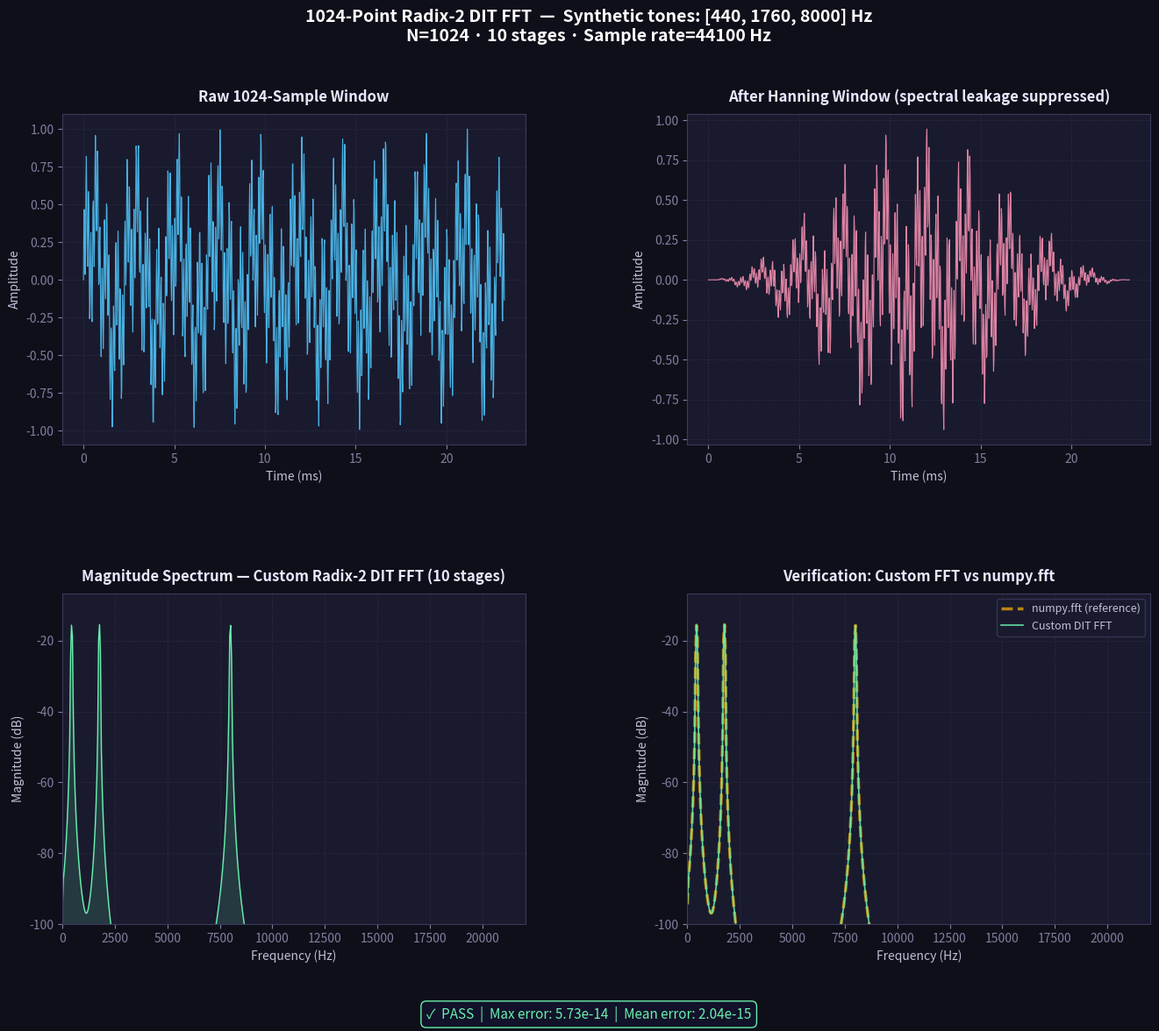

Recreate this plot in Python. (Note: this script raises an exception after producing the figure.)
import numpy as np
import matplotlib.pyplot as plt
import matplotlib.gridspec as gridspec
from scipy.io import wavfile
import os
import math


def bit_reverse_index(n: int, num_bits: int) -> int:
    """
    Reverse the binary representation of integer `n` using `num_bits` bits.

    Example (num_bits = 10):
        n = 0b0000000001  (decimal 1)
        reversed = 0b1000000000  (decimal 512)
    """
    result = 0
    for _ in range(num_bits):
        result = (result << 1) | (n & 1)   # shift result left, OR in LSB of n
        n >>= 1                            # next bit
    return result


def bit_reversal_permutation(x: list) -> list:
    """
    Reorder the input sequence `x` according to the bit-reversal permutation
    required by the Decimation-in-Time (DIT) FFT.
    """
    N = len(x)
    num_bits = int(math.log2(N))
    x_br = [0.0] * N

    for i in range(N):
        j = bit_reverse_index(i, num_bits)
        x_br[j] = x[i]

    return x_br


def twiddle_factor(k: int, N: int) -> complex:
    """
    Compute the twiddle factor W_N^k = e^{-j * 2π * k / N}.
    """
    angle = -2.0 * math.pi * k / N
    return complex(math.cos(angle), math.sin(angle))


def fft_radix2_dit_1024(x: list) -> list:
    """
    Compute the 1024-point DFT using the Radix-2 Decimation-in-Time algorithm.
    """
    N = len(x)
    if N != 1024:
        raise ValueError(f"This FFT is hard-coded for N=1024. Got N={N}.")

    NUM_STAGES = 10

    # Pre-populate output with bit_reversal
    X = [complex(v) for v in bit_reversal_permutation(x)]

    for s in range(1, NUM_STAGES + 1): 

        group_size = 2 ** s 
        butterfly_span = group_size // 2 

        for k in range(0, N, group_size):

            for j_idx in range(butterfly_span):
                u_index = k + j_idx
                v_index = k + j_idx + butterfly_span

                W = twiddle_factor(j_idx * (N // group_size), N)

                # Butterfly
                t = W * X[v_index]
                u = X[u_index]
                X[u_index] = u + t
                X[v_index] = u - t

    return X


# ──────────────────────────────────────────────────────────────────────────────
# SECTION Written by Anthropic's Claude. Read an audio file and compare this
# implementation with the numpy.fft
# ──────────────────────────────────────────────────────────────────────────────

def load_audio_window(filepath: str, start_sample: int = 0) -> tuple:
    """
    Load a WAV file and extract a 1024-sample window for analysis.

    Processing chain
    ----------------
    1. Read WAV → convert to mono (average channels if stereo)
    2. Normalise to float64 in [-1, +1]
    3. Slice 1024 samples starting at `start_sample`
    4. Apply a Hanning window to reduce spectral leakage

    Parameters
    ----------
    filepath     : path to the .wav audio file
    start_sample : index of the first sample in the window

    Returns
    -------
    (sample_rate, windowed_samples, raw_samples)
        sample_rate      : integer Hz
        windowed_samples : 1024-element float list (Hanning-weighted)
        raw_samples      : 1024-element float list (unweighted, for display)
    """
    sample_rate, data = wavfile.read(filepath)

    # Convert to float64
    if data.dtype == np.int16:
        data = data.astype(np.float64) / 32768.0
    elif data.dtype == np.int32:
        data = data.astype(np.float64) / 2147483648.0
    elif data.dtype == np.uint8:
        data = (data.astype(np.float64) - 128.0) / 128.0
    else:
        data = data.astype(np.float64)

    # Mono mix-down
    if data.ndim > 1:
        data = data.mean(axis=1)

    # Ensure we have enough samples
    total_samples = len(data)
    end_sample    = start_sample + 1024
    if end_sample > total_samples:
        start_sample = max(0, total_samples - 1024)
        end_sample   = start_sample + 1024

    raw_window = list(data[start_sample:end_sample])

    # Hanning window: w[n] = 0.5 · (1 − cos(2π·n / (N−1)))
    hanning = [0.5 * (1.0 - math.cos(2.0 * math.pi * n / 1023))
               for n in range(1024)]
    windowed = [raw_window[n] * hanning[n] for n in range(1024)]

    return sample_rate, windowed, raw_window


def generate_synthetic_audio(freqs_hz: list, sample_rate: int = 44100,
                             duration_s: float = 0.05) -> tuple:
    """
    Generate a synthetic multi-tone signal when no WAV file is available.

    Parameters
    ----------
    freqs_hz    : list of sinusoid frequencies in Hz to mix
    sample_rate : samples per second
    duration_s  : signal duration in seconds (must cover ≥ 1024 samples)

    Returns
    -------
    (sample_rate, windowed_samples, raw_samples)  — same shape as load_audio_window
    """
    n_samples = max(1024, int(sample_rate * duration_s))
    t         = [i / sample_rate for i in range(n_samples)]
    signal    = [sum(math.sin(2.0 * math.pi * f * ti) for f in freqs_hz) / len(freqs_hz)
                 for ti in t]

    # Normalise
    peak   = max(abs(v) for v in signal)
    signal = [v / peak for v in signal]

    raw_window = signal[:1024]

    # Hanning window
    hanning  = [0.5 * (1.0 - math.cos(2.0 * math.pi * n / 1023))
                for n in range(1024)]
    windowed = [raw_window[n] * hanning[n] for n in range(1024)]

    return sample_rate, windowed, raw_window


def compute_magnitude_spectrum(X: list, N: int = 1024) -> list:
    """
    Compute the one-sided magnitude spectrum from the complex DFT output.

    Only bins 0 … N/2 are returned (the positive-frequency half); the upper
    half is the complex conjugate mirror for a real-valued input.

    Magnitude is normalised by N so that amplitude is independent of window size.

    Parameters
    ----------
    X : list of N complex DFT coefficients
    N : DFT size (1024)

    Returns
    -------
    List of N//2 + 1 non-negative magnitude values.
    """
    one_sided = N // 2 + 1
    magnitudes = [abs(X[k]) / N for k in range(one_sided)]
    # Double the non-DC, non-Nyquist bins to account for the discarded mirror
    for k in range(1, one_sided - 1):
        magnitudes[k] *= 2.0
    return magnitudes


def verify_against_numpy(x: list, custom_X: list, tol: float = 1e-6) -> dict:
    """
    Compare the custom FFT output to numpy.fft.fft for correctness verification.

    Parameters
    ----------
    x        : original time-domain samples
    custom_X : DFT coefficients from fft_radix2_dit_1024()
    tol      : maximum acceptable absolute error per bin

    Returns
    -------
    Dictionary with keys:
        max_abs_error  : float — worst-case |custom[k] − numpy[k]|
        mean_abs_error : float — average |custom[k] − numpy[k]|
        passed         : bool  — True if max error ≤ tol
    """
    numpy_X        = np.fft.fft(x)
    errors         = [abs(custom_X[k] - numpy_X[k]) for k in range(len(custom_X))]
    max_err        = max(errors)
    mean_err       = sum(errors) / len(errors)
    return {
        "max_abs_error"  : max_err,
        "mean_abs_error" : mean_err,
        "passed"         : max_err <= tol,
    }


def plot_results(raw_samples: list, windowed_samples: list,
                 custom_X: list, sample_rate: int,
                 verification: dict, signal_label: str = "Signal") -> None:
    """
    Produce a four-panel figure:

        Panel 1 — Raw 1024-sample time-domain window
        Panel 2 — Hanning-windowed samples
        Panel 3 — One-sided magnitude spectrum (custom FFT, dB scale)
        Panel 4 — Verification: custom vs numpy magnitude overlay
    """
    N          = 1024
    magnitudes = compute_magnitude_spectrum(custom_X, N)
    freq_bins  = [k * sample_rate / N for k in range(N // 2 + 1)]

    # numpy reference
    numpy_X    = np.fft.fft(windowed_samples)
    numpy_mag  = [abs(numpy_X[k]) / N for k in range(N // 2 + 1)]
    for k in range(1, N // 2):
        numpy_mag[k] *= 2.0

    # dB conversion (floor at -120 dB)
    def to_db(m):
        return [20.0 * math.log10(max(v, 1e-12)) for v in m]

    custom_db = to_db(magnitudes)
    numpy_db  = to_db(numpy_mag)
    time_axis = [n / sample_rate * 1000 for n in range(N)]   # milliseconds

    fig = plt.figure(figsize=(16, 12))
    fig.patch.set_facecolor("#0f0f1a")
    gs  = gridspec.GridSpec(2, 2, figure=fig, hspace=0.45, wspace=0.35)

    panel_style = dict(facecolor="#1a1a2e")
    label_style = dict(color="#c0c0d8", fontsize=10)
    title_style = dict(color="#e8e8ff", fontsize=12, fontweight="bold", pad=10)
    tick_style  = dict(colors="#8080a0")

    # ── Panel 1: Raw signal ────────────────────────────────────────────────────
    ax1 = fig.add_subplot(gs[0, 0], **panel_style)
    ax1.plot(time_axis, raw_samples, color="#4fc3f7", linewidth=0.8, alpha=0.9)
    ax1.set_title("Raw 1024-Sample Window", **title_style)
    ax1.set_xlabel("Time (ms)", **label_style)
    ax1.set_ylabel("Amplitude", **label_style)
    ax1.tick_params(colors=tick_style["colors"])
    ax1.spines[:].set_color("#3a3a5c")
    ax1.grid(True, color="#2a2a45", linestyle="--", linewidth=0.5)

    # ── Panel 2: Hanning-windowed signal ──────────────────────────────────────
    ax2 = fig.add_subplot(gs[0, 1], **panel_style)
    ax2.plot(time_axis, windowed_samples, color="#f48fb1", linewidth=0.8, alpha=0.9)
    ax2.set_title("After Hanning Window (spectral leakage suppressed)", **title_style)
    ax2.set_xlabel("Time (ms)", **label_style)
    ax2.set_ylabel("Amplitude", **label_style)
    ax2.tick_params(colors=tick_style["colors"])
    ax2.spines[:].set_color("#3a3a5c")
    ax2.grid(True, color="#2a2a45", linestyle="--", linewidth=0.5)

    # ── Panel 3: Custom FFT magnitude spectrum ─────────────────────────────────
    ax3 = fig.add_subplot(gs[1, 0], **panel_style)
    ax3.plot(freq_bins, custom_db, color="#69f0ae", linewidth=1.0)
    ax3.fill_between(freq_bins, min(custom_db), custom_db,
                     alpha=0.15, color="#69f0ae")
    ax3.set_title("Magnitude Spectrum — Custom Radix-2 DIT FFT (10 stages)", **title_style)
    ax3.set_xlabel("Frequency (Hz)", **label_style)
    ax3.set_ylabel("Magnitude (dB)", **label_style)
    ax3.tick_params(colors=tick_style["colors"])
    ax3.spines[:].set_color("#3a3a5c")
    ax3.grid(True, color="#2a2a45", linestyle="--", linewidth=0.5)
    ax3.set_xlim(0, sample_rate / 2)
    ax3.set_ylim(bottom=-100)

    # ── Panel 4: Verification overlay ─────────────────────────────────────────
    ax4 = fig.add_subplot(gs[1, 1], **panel_style)
    ax4.plot(freq_bins, numpy_db,  color="#ffb300", linewidth=2.5,
             alpha=0.7, label="numpy.fft (reference)", linestyle="--")
    ax4.plot(freq_bins, custom_db, color="#69f0ae", linewidth=1.2,
             alpha=0.9, label="Custom DIT FFT")
    ax4.set_title("Verification: Custom FFT vs numpy.fft", **title_style)
    ax4.set_xlabel("Frequency (Hz)", **label_style)
    ax4.set_ylabel("Magnitude (dB)", **label_style)
    ax4.tick_params(colors=tick_style["colors"])
    ax4.spines[:].set_color("#3a3a5c")
    ax4.grid(True, color="#2a2a45", linestyle="--", linewidth=0.5)
    ax4.set_xlim(0, sample_rate / 2)
    ax4.set_ylim(bottom=-100)
    leg = ax4.legend(facecolor="#1a1a2e", edgecolor="#3a3a5c",
                     labelcolor="#c0c0d8", fontsize=9)

    # Verification badge
    status_color = "#69f0ae" if verification["passed"] else "#ff5252"
    status_text  = ("✓  PASS" if verification["passed"] else "✗  FAIL")
    fig.text(0.5, 0.02,
             f"{status_text}  |  Max error: {verification['max_abs_error']:.2e}"
             f"  |  Mean error: {verification['mean_abs_error']:.2e}",
             ha="center", fontsize=11, color=status_color,
             bbox=dict(facecolor="#12122a", edgecolor=status_color,
                       boxstyle="round,pad=0.4"))

    fig.suptitle(
        f"1024-Point Radix-2 DIT FFT  —  {signal_label}\n"
        f"N=1024 · 10 stages · Sample rate={sample_rate} Hz",
        color="#ffffff", fontsize=14, fontweight="bold", y=0.98
    )

    out_path = "./outputs/fft_results.png"
    plt.savefig(out_path, dpi=150, bbox_inches="tight",
                facecolor=fig.get_facecolor())
    print(f"\n[✓] Figure saved → {out_path}")
    plt.close()


def main():
    print("=" * 72)
    print("  1024-Point Radix-2 Decimation-in-Time (DIT) FFT — from scratch")
    print("=" * 72)

    # ── Try to load a real WAV file; fall back to synthetic tone ──────────────
    WAV_PATH = "audio_sample.wav"   # ← replace with your own WAV file path

    if os.path.exists(WAV_PATH):
        print(f"\n[✓] Loading WAV file: {WAV_PATH}")
        sample_rate, windowed_samples, raw_samples = load_audio_window(
            WAV_PATH, start_sample=0
        )
        signal_label = os.path.basename(WAV_PATH)
    else:
        print("\n[!] No WAV file found — generating synthetic 3-tone signal:")
        SYNTH_FREQS = [440, 1760, 8000]   # A4, an overtone, high partial
        print(f"    Frequencies: {SYNTH_FREQS} Hz")
        sample_rate  = 44100
        sample_rate, windowed_samples, raw_samples = generate_synthetic_audio(
            SYNTH_FREQS, sample_rate=sample_rate
        )
        signal_label = f"Synthetic tones: {SYNTH_FREQS} Hz"

    print(f"    Sample rate : {sample_rate} Hz")
    print(f"    Window size : 1024 samples")
    print(f"    Stages      : 10  (log₂(1024) = 10)")

    # ── Run the custom FFT ────────────────────────────────────────────────────
    print("\n[…] Running custom Radix-2 DIT FFT …")
    custom_X = fft_radix2_dit_1024(windowed_samples)
    print("[✓] FFT complete.")

    # ── Verify against numpy ──────────────────────────────────────────────────
    print("\n[…] Verifying against numpy.fft.fft …")
    verification = verify_against_numpy(windowed_samples, custom_X)
    status = "PASS ✓" if verification["passed"] else "FAIL ✗"
    print(f"    Max absolute error  : {verification['max_abs_error']:.6e}")
    print(f"    Mean absolute error : {verification['mean_abs_error']:.6e}")
    print(f"    Verification status : {status}")

    # ── Show dominant frequency bins ──────────────────────────────────────────
    N          = 1024
    magnitudes = compute_magnitude_spectrum(custom_X, N)
    freq_bins  = [k * sample_rate / N for k in range(N // 2 + 1)]

    # Top-5 peaks
    indexed_mags  = sorted(enumerate(magnitudes), key=lambda x: x[1], reverse=True)
    print("\n[i] Top-5 spectral peaks (custom FFT):")
    print(f"    {'Bin':>5}  {'Freq (Hz)':>10}  {'Magnitude':>12}")
    print(f"    {'─'*5}  {'─'*10}  {'─'*12}")
    for i, (bin_idx, mag) in enumerate(indexed_mags[:5]):
        print(f"    {bin_idx:>5}  {freq_bins[bin_idx]:>10.2f}  {mag:>12.6f}")

    # ── Plot ──────────────────────────────────────────────────────────────────
    print("\n[…] Generating plots …")
    plot_results(raw_samples, windowed_samples, custom_X,
                 sample_rate, verification, signal_label)

    print("\n" + "=" * 72)
    print("  Done.  All outputs written to ./outputs/")
    print("=" * 72)


# ──────────────────────────────────────────────────────────────────────────────
if __name__ == "__main__":
    main()
